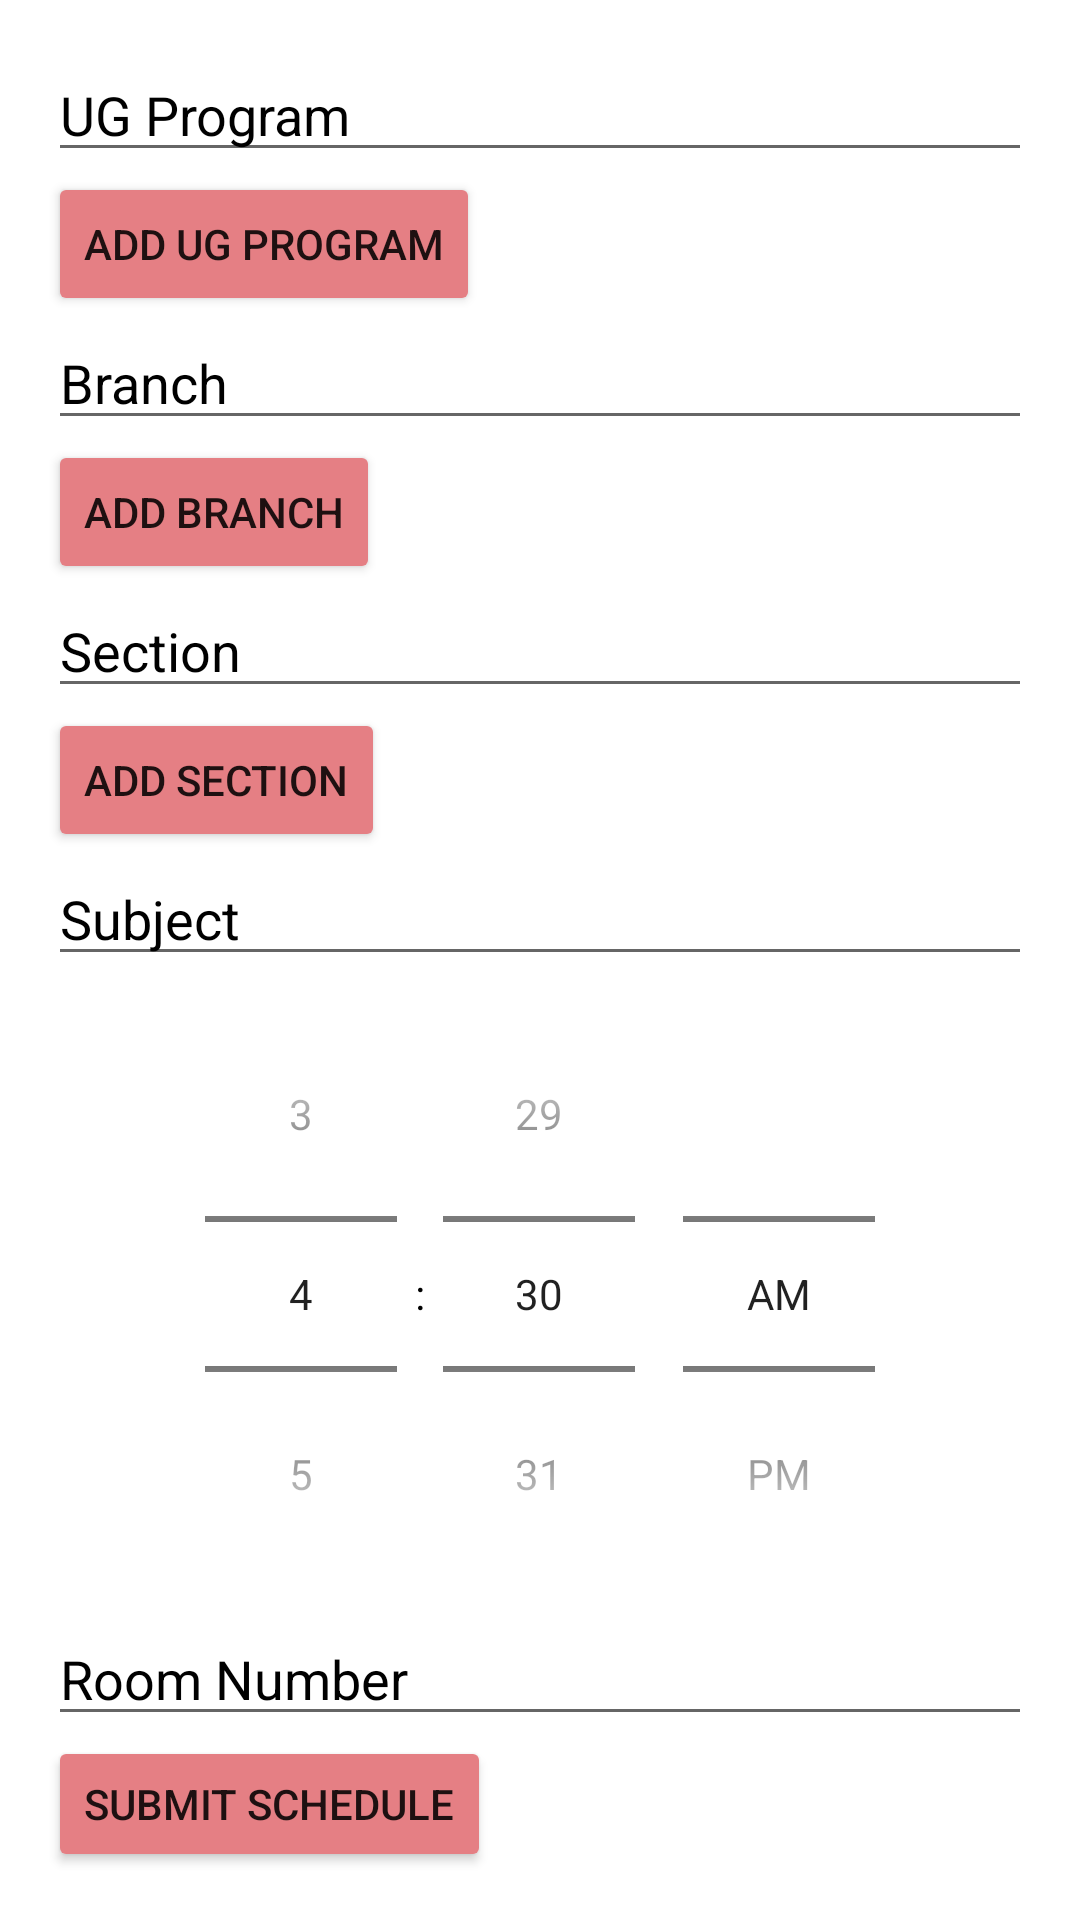

The Android layout XML behind this screen, and the referenced resources:
<!-- AndroidManifest.xml: application theme Theme.IIITS -->
<!-- res/layout/activity_adminentry.xml -->
<?xml version="1.0" encoding="utf-8"?>
<LinearLayout xmlns:android="http://schemas.android.com/apk/res/android"
    android:layout_width="match_parent"
    android:layout_height="match_parent"
    android:orientation="vertical"
    android:padding="16dp"
    android:background="@android:color/white">

    
    <EditText
        android:id="@+id/ugEditText"
        android:layout_width="match_parent"
        android:layout_height="wrap_content"
        android:hint="UG Program"
        android:textColorHint="@android:color/black" />

    <Button
        android:id="@+id/addUgButton"
        android:layout_width="wrap_content"
        android:layout_height="wrap_content"
        android:backgroundTint="@color/coral"
        android:text="Add UG Program" />

    
    <EditText
        android:id="@+id/branchEditText"
        android:layout_width="match_parent"
        android:layout_height="wrap_content"
        android:hint="Branch"
        android:textColorHint="@android:color/black" />

    <Button
        android:id="@+id/addBranchButton"
        android:layout_width="wrap_content"
        android:layout_height="wrap_content"
        android:backgroundTint="@color/coral"
        android:text="Add Branch" />

    
    <EditText
        android:id="@+id/sectionEditText"
        android:layout_width="match_parent"
        android:layout_height="wrap_content"
        android:hint="Section"
        android:textColorHint="@android:color/black" />

    <Button
        android:id="@+id/addSectionButton"
        android:layout_width="wrap_content"
        android:layout_height="wrap_content"
        android:backgroundTint="@color/coral"
        android:text="Add Section" />

    
    <EditText
        android:id="@+id/subjectEditText"
        android:layout_width="match_parent"
        android:layout_height="wrap_content"
        android:hint="Subject"
        android:textColorHint="@android:color/black" />

    <Spinner
        android:id="@+id/dayOfWeekSpinner"
        android:layout_width="match_parent"
        android:layout_height="wrap_content"
        android:prompt="@string/select_day_of_week"
        android:background="@color/coral"
        android:popupBackground="@android:color/black" />

    <TimePicker
        android:id="@+id/timePicker"
        android:layout_width="match_parent"
        android:layout_height="wrap_content"
        android:timePickerMode="spinner"
        android:theme="@style/CustomTimePickerTheme" />



    <EditText
        android:id="@+id/roomEditText"
        android:layout_width="match_parent"
        android:layout_height="wrap_content"
        android:hint="Room Number"
        android:textColorHint="@android:color/black" />

    <Button
        android:id="@+id/submitButton"
        android:layout_width="wrap_content"
        android:layout_height="wrap_content"
        android:backgroundTint="@color/coral"
        android:text="Submit Schedule" />
</LinearLayout>
<!-- resources referenced by this layout -->
<resources>
  <color name="coral">#E57F84</color>
  <string name="select_day_of_week">Select Day of the Week</string>
  <style name="CustomTimePickerTheme" parent="Theme.AppCompat.Light.Dialog">
          <item name="android:textColor">@android:color/black</item>
      </style>
  <style name="Theme.IIITS" parent="Theme.MaterialComponents.DayNight.NoActionBar">
          
          <item name="colorPrimary">@color/darktheme_front</item>
          <item name="colorPrimaryVariant">@color/darktheme_back</item>
          <item name="colorOnPrimary">@color/white</item>
          
          <item name="colorSecondary">@color/teal_200</item>
          <item name="colorSecondaryVariant">@color/teal_700</item>
          <item name="colorOnSecondary">@color/black</item>
          
          <item name="android:statusBarColor" tools:targetApi="l">@color/darktheme_back</item>
          
      </style>
  <color name="darktheme_front">#172029</color>
  <color name="darktheme_back">#10181F</color>
  <color name="white">#FFFFFFFF</color>
  <color name="teal_200">#FF03DAC5</color>
  <color name="teal_700">#FF018786</color>
  <color name="black">#FF000000</color>
</resources>
